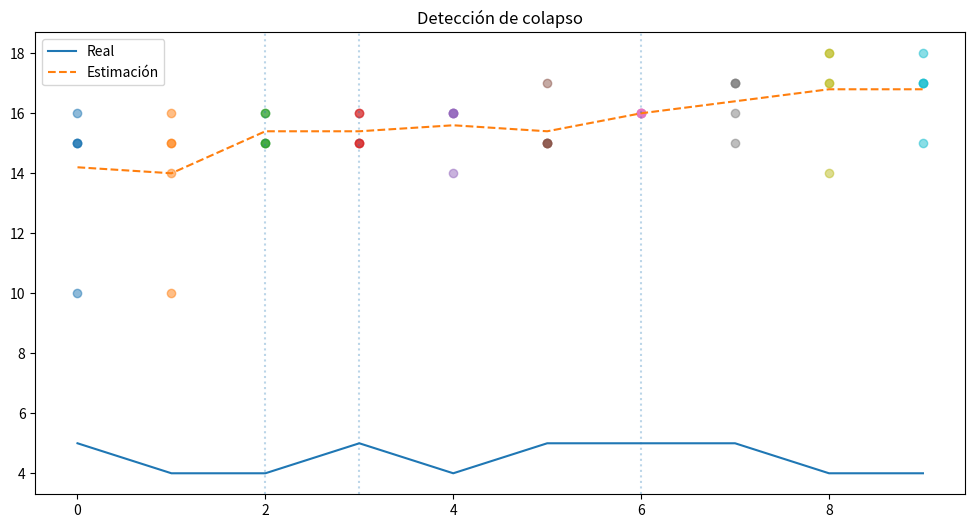
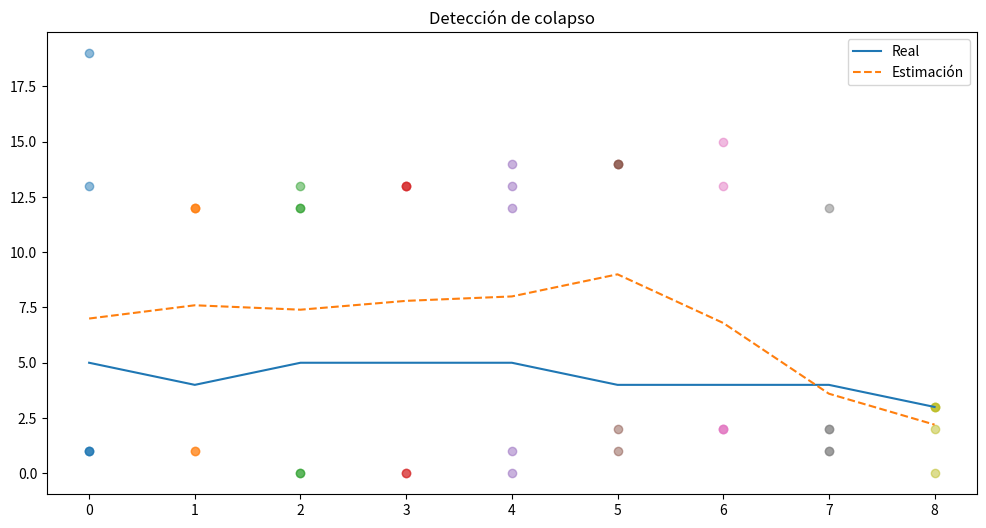
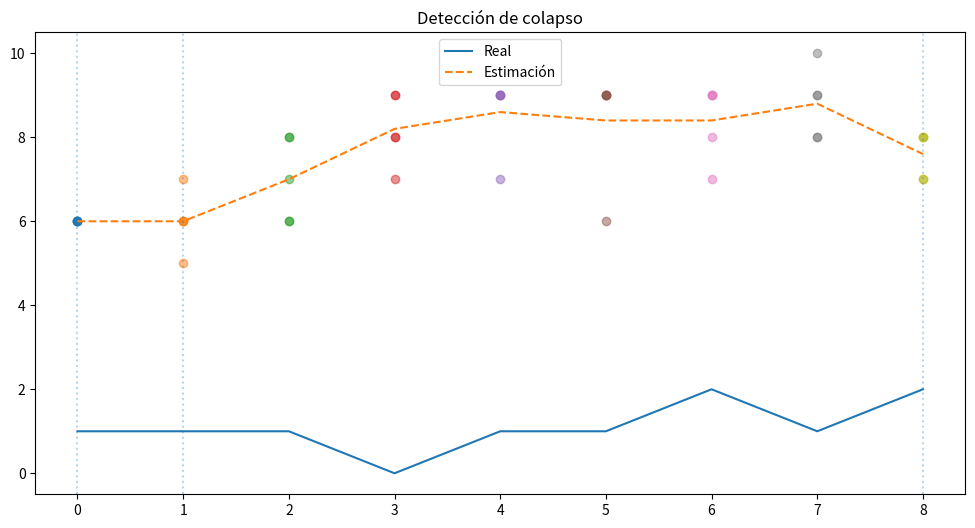

Write Python code to recreate these figures, in order.
import numpy as np
import matplotlib.pyplot as plt

# Parámetros
CARRILES = 20

# Dinámica (transición)
def transicion(h):
    delta = np.random.choice([-1, 0, 1])
    nuevo = h + delta

    # Reflexión en bordes
    if nuevo < 0:
        nuevo = 1
    elif nuevo >= CARRILES:
        nuevo = CARRILES - 2

    return nuevo

# Modelo de sensor
def emision(sensor, h):
    dist = abs(sensor - h)

    if dist == 0:
        return 0.6
    elif dist == 1:
        return 0.2
    else:
        return 0.2 / (CARRILES - 2)

# Simulación del vehículo real
def simular_vehiculo(pasos):
    trayectoria_real = []
    observaciones = []

    h_real = np.random.randint(0, CARRILES)

    for _ in range(pasos):
        h_real = transicion(h_real)
        trayectoria_real.append(h_real)

        probs = np.array([emision(i, h_real) for i in range(CARRILES)])
        probs /= probs.sum()

        sensor = np.random.choice(range(CARRILES), p=probs)
        observaciones.append(sensor)

    return trayectoria_real, observaciones

# Filtro de partículas (K variable)
def filtro_particulas_K(observaciones, K):
    particulas = np.random.randint(0, CARRILES, K)

    estimaciones = []
    historial_particulas = []

    for sensor in observaciones:
        propuestas = np.array([transicion(h) for h in particulas])

        pesos = np.array([emision(sensor, h) for h in propuestas])
        pesos /= pesos.sum()

        idx = np.random.choice(range(K), size=K, p=pesos)
        particulas = propuestas[idx]

        estimaciones.append(np.mean(particulas))
        historial_particulas.append(particulas.copy())

    return estimaciones, historial_particulas

# Visualización básica
def visualizar(trayectoria_real, estimaciones, historial_particulas, K):
    pasos = len(trayectoria_real)

    plt.figure(figsize=(12,6))
    plt.plot(range(pasos), trayectoria_real, label="Trayectoria real")
    plt.plot(range(pasos), estimaciones, linestyle='--', label="Estimación")

    for t in range(pasos):
        plt.scatter([t]*K, historial_particulas[t], alpha=0.5)

    plt.xlabel("Tiempo")
    plt.ylabel("Carril")
    plt.title(f"Filtro de Partículas (K={K})")
    plt.legend()
    plt.show()

# Error
def calcular_error(trayectoria_real, estimaciones):
    return np.array([abs(r - e) for r, e in zip(trayectoria_real, estimaciones)])

# Experimento (Task 3.2)
def experimento(K, num_sim=50, pasos=30):
    errores_totales = []
    errores_promedio_sim = []

    for _ in range(num_sim):
        trayectoria_real, observaciones = simular_vehiculo(pasos)
        estimaciones, _ = filtro_particulas_K(observaciones, K)

        errores = calcular_error(trayectoria_real, estimaciones)

        errores_totales.append(errores)
        errores_promedio_sim.append(np.mean(errores))

    errores_totales = np.array(errores_totales)
    error_promedio_tiempo = errores_totales.mean(axis=0)

    return errores_totales, error_promedio_tiempo, np.array(errores_promedio_sim)

# Métricas
def metricas(errores_totales, errores_sim):
    error_promedio = np.mean(errores_sim)
    error_max = np.max(errores_totales)
    porcentaje_error_alto = np.mean(errores_sim > 5) * 100
    return error_promedio, error_max, porcentaje_error_alto

# Diversidad (Task 3.3)
def diversidad_varianza(particulas):
    return np.var(particulas)

def alerta_colapso(particulas, umbral):
    return np.var(particulas) < umbral

# Filtro con monitoreo de colapso
def filtro_particulas_monitoreo(observaciones, K, umbral):
    particulas = np.random.randint(0, CARRILES, K)

    estimaciones = []
    historial_particulas = []
    alertas = []

    for sensor in observaciones:
        propuestas = np.array([transicion(h) for h in particulas])

        pesos = np.array([emision(sensor, h) for h in propuestas])
        pesos /= pesos.sum()

        idx = np.random.choice(range(K), size=K, p=pesos)
        particulas = propuestas[idx]

        estimaciones.append(np.mean(particulas))
        historial_particulas.append(particulas.copy())
        alertas.append(alerta_colapso(particulas, umbral))

    return estimaciones, historial_particulas, alertas

# Visualización con alertas
def visualizar_con_alertas(trayectoria_real, estimaciones, historial, alertas):
    pasos = len(trayectoria_real)

    plt.figure(figsize=(12,6))
    plt.plot(trayectoria_real, label="Real")
    plt.plot(estimaciones, linestyle="--", label="Estimación")

    for t in range(pasos):
        plt.scatter([t]*len(historial[t]), historial[t], alpha=0.5)

        if alertas[t]:
            plt.axvline(x=t, linestyle=':', alpha=0.3)

    plt.legend()
    plt.title("Detección de colapso")
    plt.show()

# MAIN
np.random.seed(42)

"""
# ---------- Task 3.1 ----------
trayectoria_real, observaciones = simular_vehiculo(30)
estimaciones, historial = filtro_particulas_K(observaciones, K=5)
visualizar(trayectoria_real, estimaciones, historial, K=5)

# ---------- Task 3.2 ----------
errores_K5, error_tiempo_K5, errores_sim_K5 = experimento(K=5)

plt.figure(figsize=(10,5))
plt.plot(error_tiempo_K5)
plt.title("Error promedio por paso (K=5)")
plt.xlabel("Tiempo")
plt.ylabel("Error absoluto medio")
plt.show()

peores_idx = np.argsort(errores_sim_K5)[-5:]
print("Peores simulaciones K=5:", peores_idx)
print("Errores:", errores_sim_K5[peores_idx])

errores_K20, _, errores_sim_K20 = experimento(K=20)

m_K5 = metricas(errores_K5, errores_sim_K5)
m_K20 = metricas(errores_K20, errores_sim_K20)

print("\nComparación:")
print("K=5  ->", m_K5)
print("K=20 ->", m_K20)

"""
# ---------- Task 3.3 ----------

umbral = 0.5

# Escenario 1: sin colapso
obs1 = [5,6,7,6,7,8,7,6,7,8]
real1, _ = simular_vehiculo(len(obs1))
est1, hist1, alert1 = filtro_particulas_monitoreo(obs1, 5, umbral)
visualizar_con_alertas(real1, est1, hist1, alert1)

# Escenario 2: colapso recuperable
obs2 = [5,6,7,8,8,8,7,6,5]
real2, _ = simular_vehiculo(len(obs2))
est2, hist2, alert2 = filtro_particulas_monitoreo(obs2, 5, umbral)
visualizar_con_alertas(real2, est2, hist2, alert2)

# Escenario 3: colapso irrecuperable
obs3 = [5,6,7,8,8,8,3,3,3]
real3, _ = simular_vehiculo(len(obs3))
est3, hist3, alert3 = filtro_particulas_monitoreo(obs3, 5, umbral)
visualizar_con_alertas(real3, est3, hist3, alert3)
